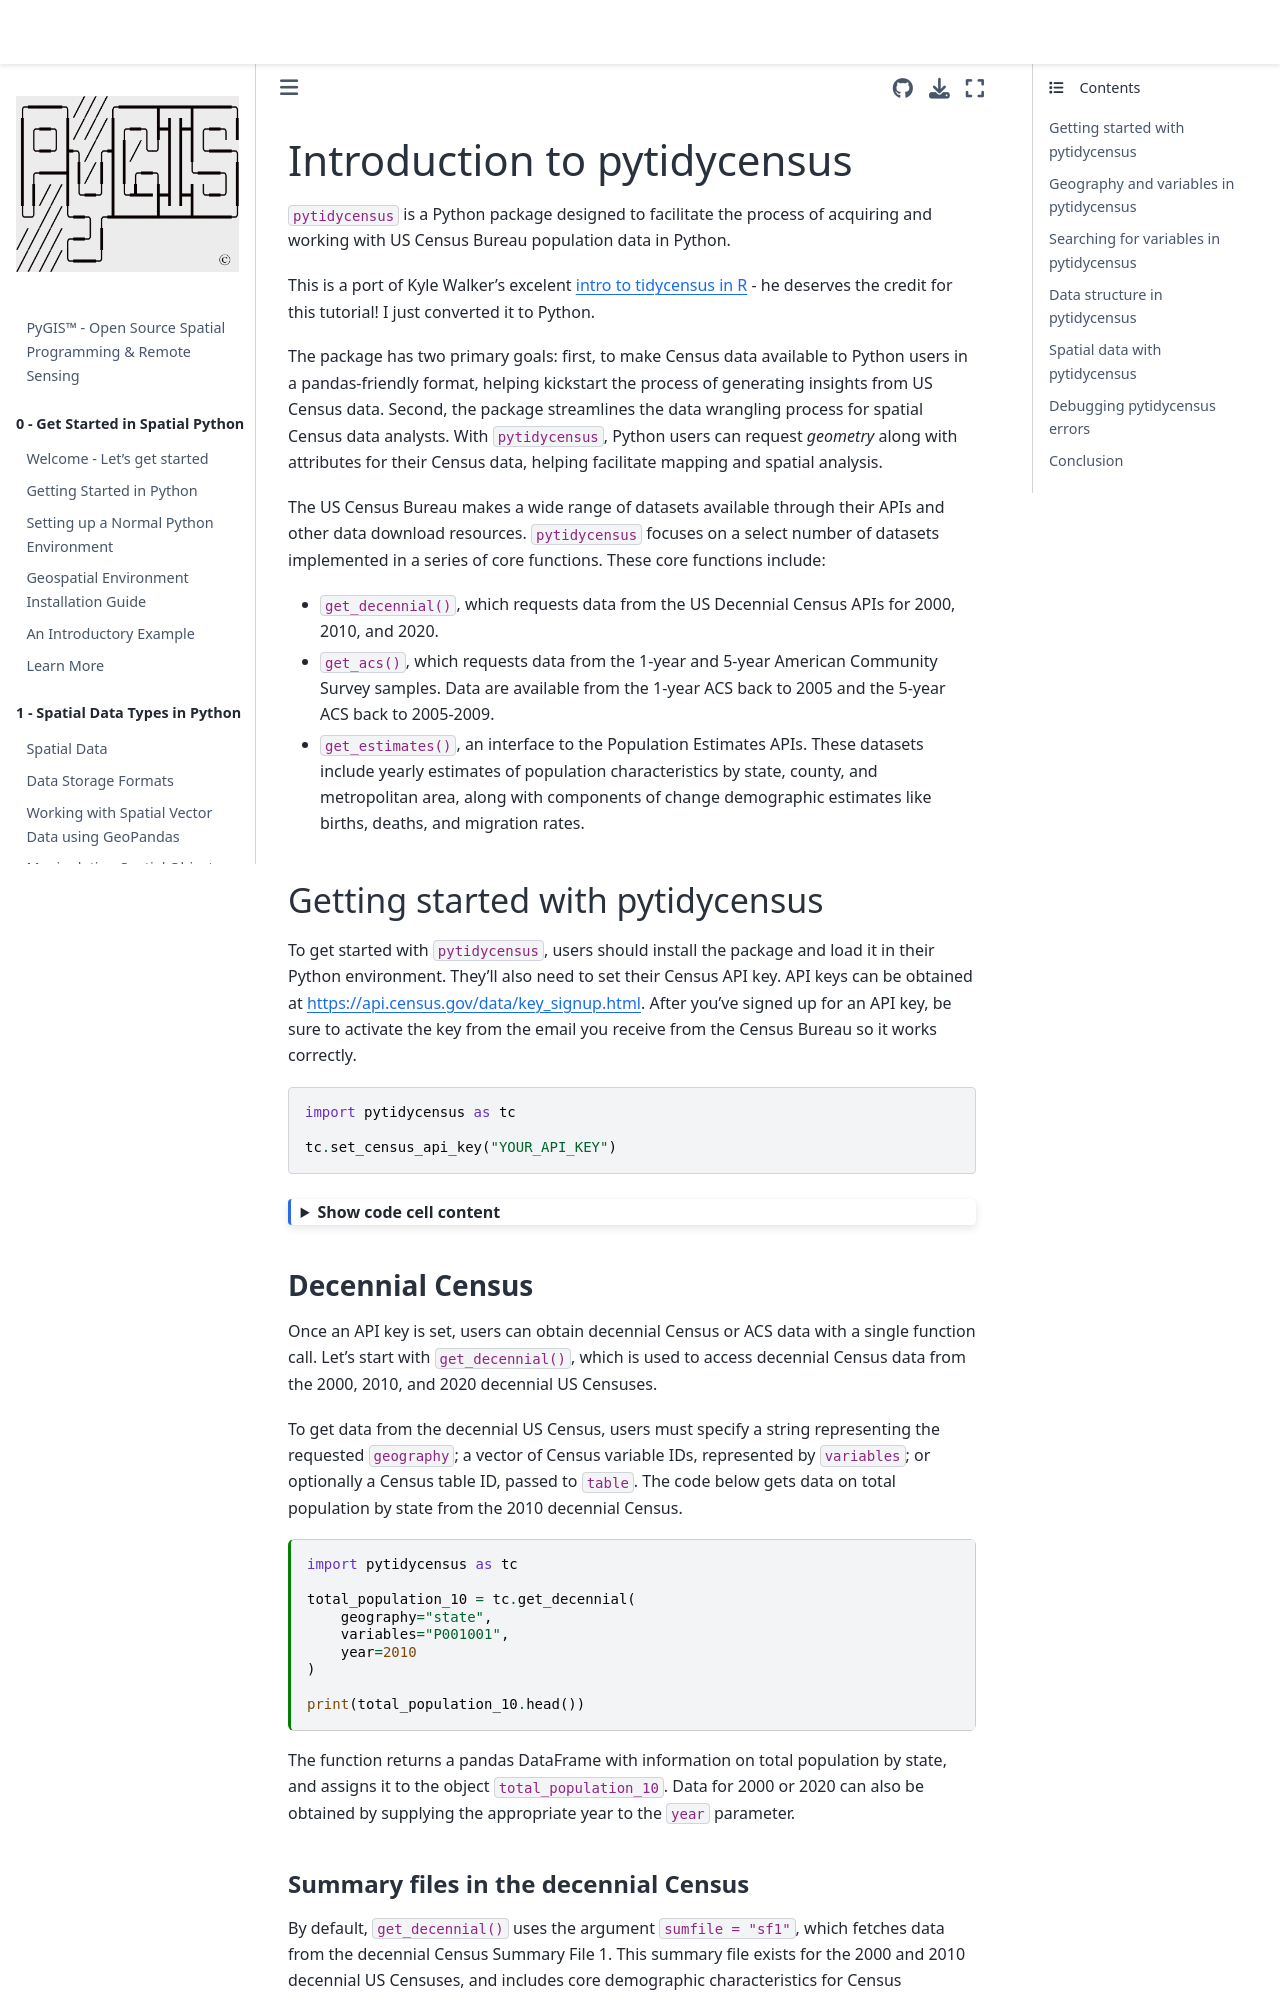

repository: mmann1123/pyGIS · page: docs/d_pytidycensus_intro.html · generator: jekyll

---
jupytext:
  formats: md:myst
  text_representation:
    extension: .md
    format_name: myst
    format_version: 0.13
    jupytext_version: 1.11.5
kernelspec:
  display_name: Python 3
  language: python
  name: python3
---
 
# Introduction to pytidycensus
    
`pytidycensus` is a Python package designed to facilitate the process of acquiring and working with US Census Bureau population data in Python.

This is a port of Kyle Walker's excelent [intro to tidycensus in R](https://walker-data.com/census-r/an-introduction-to-tidycensus.html) - he deserves the credit for this tutorial! I just converted it to Python.

The package has two primary goals: first, to make Census data available to Python users in a pandas-friendly format, helping kickstart the process of generating insights from US Census data. Second, the package streamlines the data wrangling process for spatial Census data analysts. With `pytidycensus`, Python users can request *geometry* along with attributes for their Census data, helping facilitate mapping and spatial analysis.

The US Census Bureau makes a wide range of datasets available through their APIs and other data download resources. `pytidycensus` focuses on a select number of datasets implemented in a series of core functions. These core functions include:

- `get_decennial()`, which requests data from the US Decennial Census APIs for 2000, 2010, and 2020.
- `get_acs()`, which requests data from the 1-year and 5-year American Community Survey samples. Data are available from the 1-year ACS back to 2005 and the 5-year ACS back to 2005-2009.
- `get_estimates()`, an interface to the Population Estimates APIs. These datasets include yearly estimates of population characteristics by state, county, and metropolitan area, along with components of change demographic estimates like births, deaths, and migration rates.

## Getting started with pytidycensus

To get started with `pytidycensus`, users should install the package and load it in their Python environment. They'll also need to set their Census API key. API keys can be obtained at [https://api.census.gov/data/key_signup.html](https://api.census.gov/data/key_signup.html). After you've signed up for an API key, be sure to activate the key from the email you receive from the Census Bureau so it works correctly.


```python
import pytidycensus as tc

tc.set_census_api_key("YOUR_API_KEY")
```

```{code-cell} ipython3
:tags: ["hide-cell"]
# ignore this, I am just reading in my api key privately
# Read API key from environment variable (for GitHub Actions)
import os
import pytidycensus as tc

# Try to get API key from environment 
api_key = os.environ.get('CENSUS_API_KEY')

# For documentation builds without a key, we'll mock the responses
try:
    tc.set_census_api_key(api_key)
    print("Using Census API key from environment")
except Exception:
    print("Using example API key for documentation")
    # This won't make real API calls during documentation builds
    tc.set_census_api_key("EXAMPLE_API_KEY_FOR_DOCS")
```
